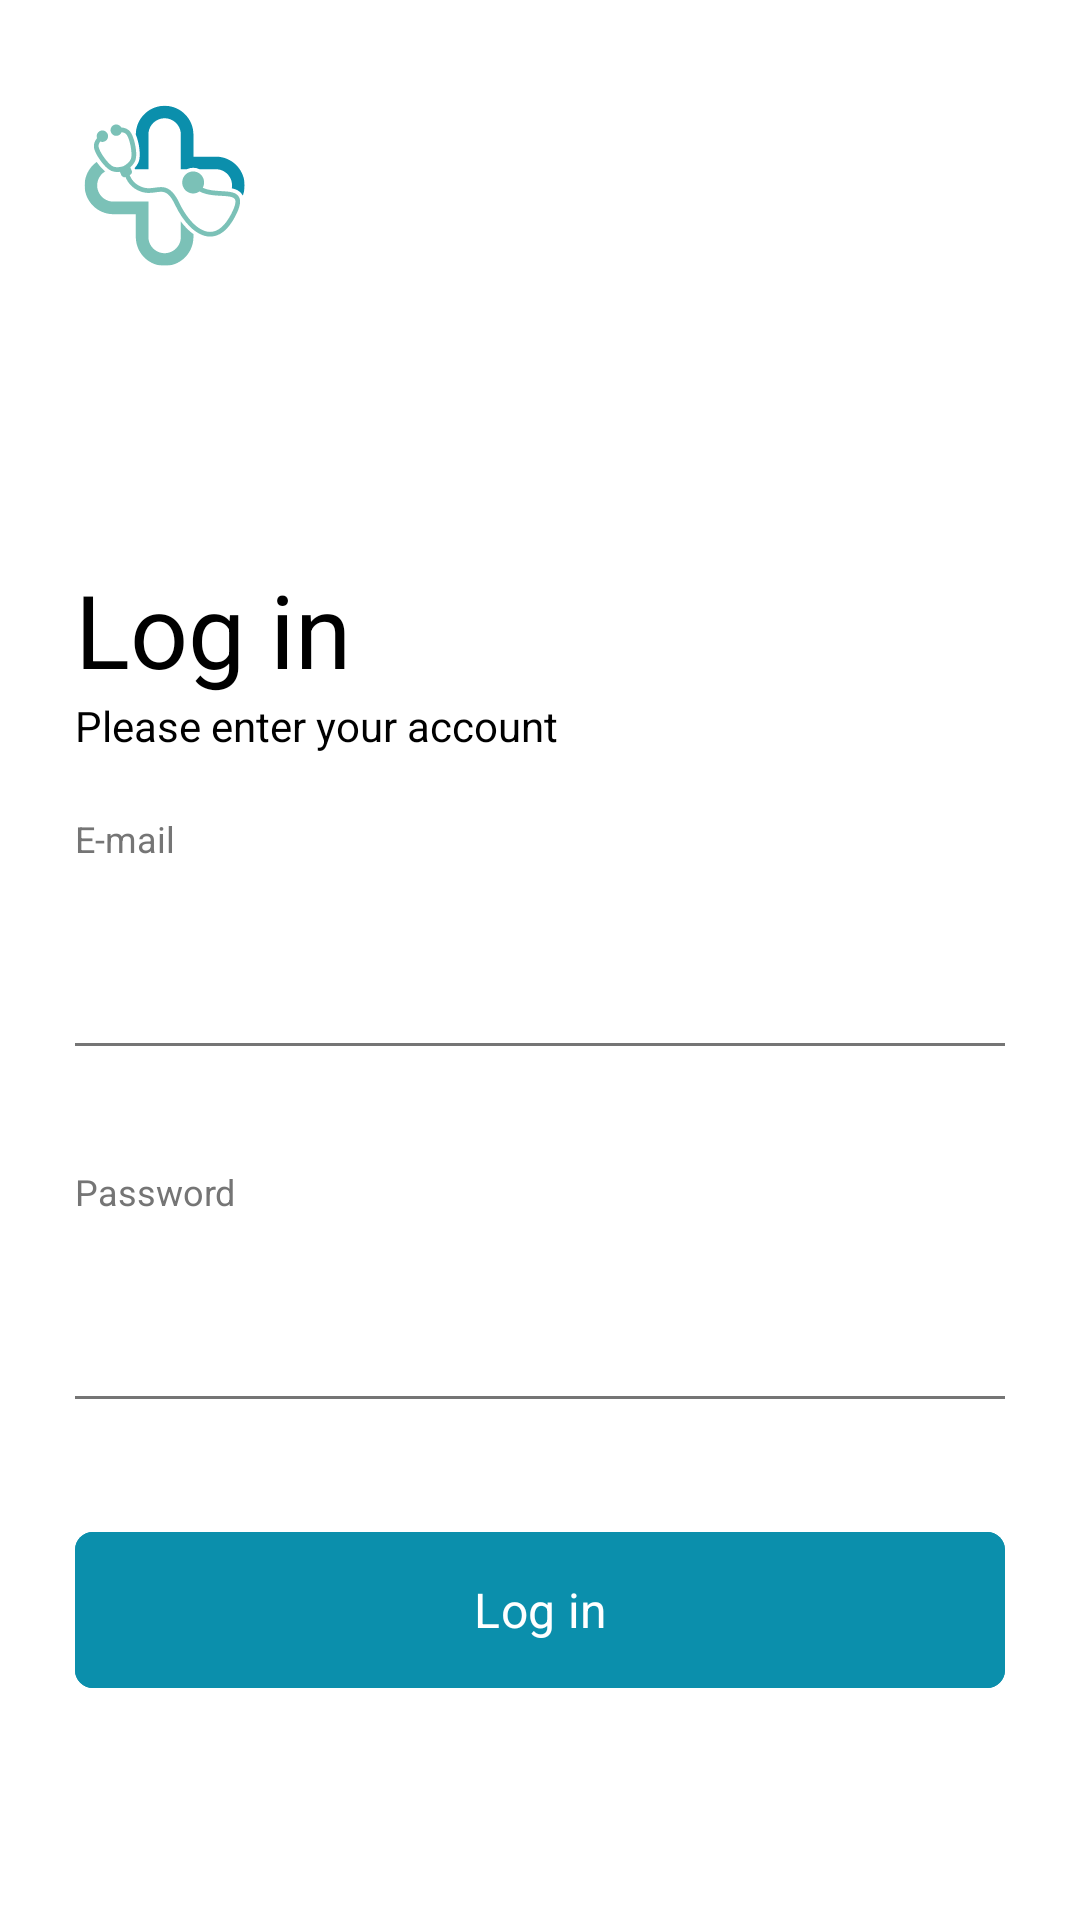

Produce the Android XML layout that renders to this screen, including the resource entries it uses.
<!-- AndroidManifest.xml: application theme Theme.CapstoneBangkit -->
<!-- res/layout/activity_login_dummy.xml -->
<?xml version="1.0" encoding="utf-8"?>
<androidx.constraintlayout.widget.ConstraintLayout xmlns:android="http://schemas.android.com/apk/res/android"
    xmlns:app="http://schemas.android.com/apk/res-auto"
    xmlns:tools="http://schemas.android.com/tools"
    android:id="@+id/main"
    android:layout_width="match_parent"
    android:layout_height="match_parent"
    tools:context=".ui.auth.LoginDummyActivity">

    <ImageView
        android:id="@+id/iv_logo_image"
        android:layout_width="60dp"
        android:layout_height="60dp"
        android:layout_marginStart="25dp"
        android:layout_marginTop="32dp"
        android:contentDescription="@string/logo_image"
        android:src="@drawable/ic_logo_day"
        app:layout_constraintEnd_toEndOf="parent"
        app:layout_constraintHorizontal_bias="0.0"
        app:layout_constraintStart_toStartOf="parent"
        app:layout_constraintTop_toTopOf="parent" />


    <TextView
        android:id="@+id/textView2"
        style="@style/TextContent.Light.Heading"
        android:paddingTop="95dp"
        android:text="@string/login"
        app:layout_constraintEnd_toEndOf="@+id/iv_logo_image"
        app:layout_constraintHorizontal_bias="0.0"
        app:layout_constraintStart_toStartOf="@+id/iv_logo_image"
        app:layout_constraintTop_toBottomOf="@+id/iv_logo_image" />

    <TextView
        android:id="@+id/textView3"
        style="@style/TextContent.Regular.Medium"
        android:text="@string/please_enter_your_account"
        app:layout_constraintEnd_toEndOf="@+id/textView2"
        app:layout_constraintHorizontal_bias="0.0"
        app:layout_constraintStart_toStartOf="@+id/textView2"
        app:layout_constraintTop_toBottomOf="@+id/textView2" />

    <TextView
        android:id="@+id/tv_email_input_title"
        style="@style/TextContent.BodyText"
        android:paddingTop="20dp"
        android:text="@string/email"
        app:layout_constraintEnd_toEndOf="@+id/textView3"
        app:layout_constraintHorizontal_bias="0.0"
        app:layout_constraintStart_toStartOf="@+id/textView3"
        app:layout_constraintTop_toBottomOf="@+id/textView3" />

    <com.google.android.material.textfield.TextInputLayout
        android:id="@+id/emailInputLayout"
        android:layout_width="match_parent"
        android:layout_height="wrap_content"
        android:layout_marginHorizontal="25dp"
        app:endIconMode="clear_text"
        app:endIconTint="@color/argent"
        app:errorEnabled="true"
        app:layout_constraintStart_toStartOf="@+id/tv_email_input_title"
        app:layout_constraintTop_toBottomOf="@+id/tv_email_input_title">

        <com.google.android.material.textfield.TextInputEditText
            android:id="@+id/emailInput"
            android:layout_width="match_parent"
            android:layout_height="wrap_content"
            android:background="@drawable/bg_underline_text_input"
            android:inputType="textEmailAddress"
            android:textColor="@color/argent" />

    </com.google.android.material.textfield.TextInputLayout>

    <TextView
        android:id="@+id/tv_password_input_title"
        style="@style/TextContent.BodyText"
        android:paddingTop="20dp"
        android:text="@string/password"
        app:layout_constraintHorizontal_bias="0.0"
        app:layout_constraintStart_toStartOf="@+id/tv_email_input_title"
        app:layout_constraintTop_toBottomOf="@+id/emailInputLayout" />

    <com.google.android.material.textfield.TextInputLayout
        android:id="@+id/passwordInputLayout"
        android:layout_width="match_parent"
        android:layout_height="wrap_content"
        android:layout_marginHorizontal="25dp"
        app:endIconMode="clear_text"
        app:endIconTint="@color/argent"
        app:errorEnabled="true"
        app:layout_constraintStart_toStartOf="@+id/tv_password_input_title"
        app:layout_constraintTop_toBottomOf="@+id/tv_password_input_title">

        <com.google.android.material.textfield.TextInputEditText
            android:id="@+id/passwordInput"
            android:layout_width="match_parent"
            android:layout_height="wrap_content"
            android:background="@drawable/bg_underline_text_input"
            android:inputType="textEmailAddress"
            android:textColor="@color/argent" />

    </com.google.android.material.textfield.TextInputLayout>

    <com.google.android.material.button.MaterialButton
        android:id="@+id/btn_diagnose"
        style="@style/TextContent.SubHeading"
        android:layout_width="match_parent"
        android:layout_height="60dp"
        android:layout_marginTop="20dp"
        android:layout_marginHorizontal="25dp"
        android:backgroundTint="@color/teal"
        android:text="@string/login"
        android:textColor="@color/white"
        app:layout_constraintEnd_toEndOf="parent"
        app:layout_constraintHorizontal_bias="0.0"
        app:layout_constraintStart_toStartOf="parent"
        app:layout_constraintTop_toBottomOf="@+id/passwordInputLayout"
        app:cornerRadius="6dp"/>

</androidx.constraintlayout.widget.ConstraintLayout>
<!-- resources referenced by this layout -->
<resources>
  <color name="argent">#757575</color>
  <color name="teal">#0B8FAC</color>
  <color name="white">#FFFFFFFF</color>
  <!-- drawable bg_underline_text_input (drawable) -->
  <layer-list xmlns:android="http://schemas.android.com/apk/res/android">
      
      <item>
          <shape android:shape="rectangle">
              <solid android:color="@android:color/transparent" />
          </shape>
      </item>
      <item android:top="-2dp" android:left="-2dp" android:right="-2dp">
          <shape>
              <solid android:color="@android:color/transparent" />
              <stroke
                  android:width="1dp"
                  android:color="@color/argent" /> 
          </shape>
      </item>
  </layer-list>
  <!-- drawable ic_logo_day: vector/xml drawable (drawable, 12641 chars, omitted) -->
  <string name="email">E-mail</string>
  <string name="login">Log in</string>
  <string name="logo_image">Logo Image</string>
  <string name="password">Password</string>
  <string name="please_enter_your_account">Please enter your account</string>
  <style name="TextContent.BodyText">
          <item name="android:layout_width">wrap_content</item>
          <item name="android:layout_height">wrap_content</item>
          <item name="fontFamily">@font/poppins_regular</item>
          <item name="android:textColor">@color/argent</item>
          <item name="android:textSize">12sp</item>
      </style>
  <style name="TextContent.Light.Heading">
          <item name="fontFamily">@font/poppins_light</item>
          <item name="android:textColor">@color/black</item>
          <item name="android:textSize">34sp</item>
      </style>
  <style name="TextContent.Regular.Medium">
          <item name="android:textSize">14sp</item>
      </style>
  <style name="TextContent.SubHeading">
          <item name="android:layout_width">wrap_content</item>
          <item name="android:layout_height">wrap_content</item>
          <item name="fontFamily">@font/poppins_regular</item>
          <item name="android:textColor">@color/argent</item>
          <item name="android:textSize">16sp</item>
      </style>
  <style name="Theme.CapstoneBangkit" parent="Base.Theme.CapstoneBangkit" />
  <color name="black">#FF000000</color>
  <style name="Base.Theme.CapstoneBangkit" parent="Theme.Material3.DayNight">
          
          <item name="android:windowNoTitle">true</item>
          <item name="android:colorBackground">@color/white</item>
          <item name="android:windowLightStatusBar">true</item>
          <item name="colorPrimaryDark">@color/white</item>
          <item name="colorOnPrimary">@color/black</item>
          <item name="colorOnSurface">@color/white</item>
      </style>
</resources>
